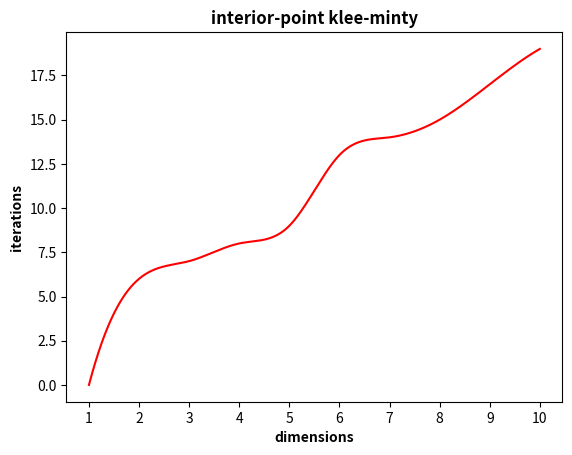

This chart was generated by the following Python code:
import os
import sys
import random
import matplotlib.pyplot as plt
import numpy as np
from scipy import optimize, interpolate


# global variable that stores the number of iterations of scipy.optimize 
iterations = 0


# creates a problem with random parameters in range [min_val, max_val]
def create_random_problem(dims, min_val=0, max_val=1000):
    A = []
    for i in range(dims):
        A.append(random.sample(range(min_val, max_val), dims))
    b = random.sample(range(min_val, max_val), dims)
    objective = random.sample(range(min_val, max_val), dims)
    return A, b, objective


# creates a problem with Klee-Minty parameters
def create_klee_minty_problem(dims):
    A = []
    for i in range(dims):
        row = [0] * dims
        for j in range(i + 1):
            coefficient = 2 ** (i - j + 1)
            if coefficient == 2:
                coefficient = 1
            row[j] = coefficient
        A.append(row)
    
    dims_range = list(range(dims))
    b = list(map(lambda x: 5 ** (x + 1), dims_range))
    objective = list(map(lambda x: -2 ** (dims - x - 1), dims_range))
    return A, b, objective


def create_problem(problem_type, dims):
    if problem_type == 'klee-minty':
        return create_klee_minty_problem(dims)
    return create_random_problem(dims)
    

# function that we pass to scipy.optimize in order to count the number of iterations
def callback(res):
    global iterations
    iterations += 1


# runs a chosen algorithm with a chosen problem and predefined maximum number of iterations
def run_algorithm(dims, problem_type, alg_type, maxiter):
    global iterations
    iterations = 0
    # A, b are the constraints and objective contains the coefficients for the objective function
    A, b, objective = create_problem(problem_type, dims)
    return optimize.linprog(objective, method=alg_type, A_ub=A, b_ub=b, callback=callback, options={ 'maxiter': maxiter })


# utility function that plots all the data in a graph
def plot(x_data, y_data, max_dims, alg_type, problem_type, image_folder):
    x = np.array(x_data)
    y = np.array(y_data)
    # make a smoother graph
    x_new = np.linspace(1, max_dims, max_dims * 100)
    a_BSpline = interpolate.make_interp_spline(x, y)
    y_new = a_BSpline(x_new)
    
    plt.xlabel('dimensions', fontdict={ 'weight': 'bold' })
    plt.ylabel('iterations', fontdict={ 'weight': 'bold' })
    plt.title(f'{alg_type} {problem_type}', fontdict={ 'weight': 'bold' })
    plt.xticks(list(range(1, max_dims + 1)))
    plt.plot(x_new, y_new, color='red')
    
    file_path = os.path.join(image_folder, f'{alg_type}_{problem_type}_{max_dims}.png')
    plt.savefig(file_path)
    plt.show()
    

# this function allows the user to enter partial number of arguments 
# with an arbitrary order
def get_arguments():
    # default argument values
    params = {
        'dims': 10,
        'alg': 'interior-point',
        'problem': 'klee-minty',
        'maxiter': 2**10,
        'epochs': 1,
        'image_folder': '.',
    }
    # set arguments according to user input
    for arg in sys.argv[1:]:
        arg_type, arg_val = arg.split('=', 1)
        params[arg_type] = arg_val
    
    return params

    
def main():
    global iterations
    
    params = get_arguments()
    max_dims = int(params['dims'])
    alg_type = params['alg']
    problem_type = params['problem']
    maxiter = int(params['maxiter'])
    epochs = int(params['epochs'])
    image_folder = params['image_folder']
    
    plot_data = []
    # run through every dimension from 1 to max_dims
    dim_range = list(range(1, max_dims + 1))
    for dim in dim_range:
        # run for a number of epochs for each dimension (in order to get an average number of iterations)
        sum_of_iterations = 0
        for _ in range(epochs):
            res = run_algorithm(dim, problem_type, alg_type, maxiter)
            sum_of_iterations += iterations
            # incase scipy fails - display the error and finish
            if not res.success:
                print('simplex failed', res.message)
                sys.exit(-1)
        plot_data.append(sum_of_iterations / epochs)
    plot(dim_range, plot_data, max_dims, alg_type, problem_type, image_folder)
    

if __name__ == '__main__':
    main()
